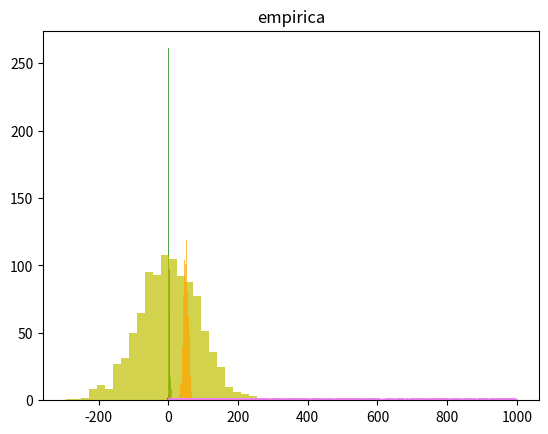

Recreate this plot in Python.
import random
import matplotlib.pyplot as plt
import  math
import numpy as np
def uniforme (a,b):
 x=[]
 for i in range (1000):
     r=round(random.random(),2)
     x+=[a+(b-a)*r]
 return x

uni=(uniforme(1,3))

def gamma(k,a):
 x=[]
 r=0
 for j in range(1,100):
     tr=1.0
     for i in range(1,k):
         r = random.random()
         tr=tr*r
     x+=[(-(math.log10(tr)))/a]
 return x

gam=(gamma(5,20))

def exponencial(ex):
 x=[]
 for i in range(1000):
     r=random.random()
     x+=[-ex*(math.log10(r))]
 return x

expo=(exponencial(5))

def normal(u,stdx):
 x=[]
 for j in range (1000):
     sum = 0.0
     for i in range (12):
         sum+=random.random()
     x+=[stdx*(sum-6.0)+u]
 return x
nor=normal(2.35,85.5)

def poison (lamb):
  x = []
  for j in range(1000):
      cont=0
      tr=1
      b=0
      while(tr-b >= 0):
          b = math.exp(-lamb)
          r=random.random()
          tr=tr*r
          if(tr-b >= 0):
              cont+=1
      x+=[cont]
  return x
poi=poison(50)

def binomial (k,q):
  nx=[]
  for j in range (1000):
      tr=1
      qr=math.log10(q)
      for i in range (k):
          r=random.random()
          tr*=r
      x=math.log10(tr)/qr
      nx+=[x]
  return nx
bino=binomial(5,200)

def empirica():
    x=[]
    p=[0.273,0.037,0.195,0.009,0.124,0.058,0.062,0.151,0.047,0.044]
    for j in range (1000):
        r=random.random()
        a=0
        for i in p:
          a+=i
          if (r<=a):
            break
        x+=[a]
    return x

empi=empirica()


def graficar(u,g,e,n,p,b,em):
 plt.title("uniforme")
 plt.hist(u)
 plt.show()
 plt.title("gamma")
 plt.hist(g,25,histtype="stepfilled", alpha=.7,linewidth=5, color='r')
 plt.show()
 plt.title("exponencial")
 plt.hist(e, 25, histtype="stepfilled", alpha=.7, linewidth=5, color='g')
 plt.show()
 plt.title("normal")
 plt.hist(n, 25, histtype="stepfilled", alpha=.7, linewidth=5, color='y')
 plt.show()
 plt.title("poisson")
 plt.hist(p, 25, histtype="stepfilled", alpha=.7, linewidth=5, color='orange')
 plt.show()
 plt.title("binomial")
 plt.hist(b, 25, histtype="stepfilled", alpha=.7, linewidth=5, color='black')
 plt.show()
 plt.title("empirica")
 plt.plot(em, color='violet')
 plt.show()



graficar(uni,gam,expo,nor,poi,bino,empi)



